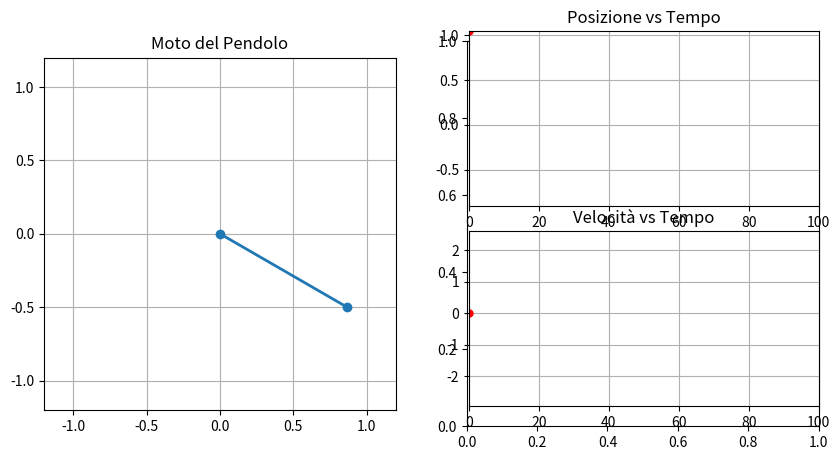

Source code (Python):
import numpy as np
import matplotlib.pyplot as plt
import matplotlib.animation as animation

# Definizione delle costanti
L = 1.0  # Lunghezza del pendolo
g = 9.81  # Accelerazione di gravità
b = 0.25  # Coefficiente di attrito

# Condizioni iniziali
theta0 = np.pi / 3  # Angolo iniziale (60 gradi)
omega0 = 0.0  # Velocità angolare iniziale

dt = 0.05  # Passo temporale
T = 100  # Durata totale dell'animazione
N = int(T / dt)  # Numero di passi temporali
time = np.linspace(0, T, N+1)  # Tempo per i grafici

def pendulum_dynamics(theta, omega, dt):
    """Calcola la dinamica del pendolo con attrito usando il metodo di Eulero."""
    alpha = - (g / L) * np.sin(theta) - b * omega  # Accelerazione angolare con attrito
    omega_new = omega + alpha * dt  # Nuova velocità angolare
    theta_new = theta + omega_new * dt  # Nuova posizione angolare
    return theta_new, omega_new

# Inizializzazione delle variabili
angles = [theta0]
angular_velocities = [omega0]

# Simulazione del moto del pendolo
for _ in range(N):
    theta_new, omega_new = pendulum_dynamics(angles[-1], angular_velocities[-1], dt)
    angles.append(theta_new)
    angular_velocities.append(omega_new)

# Conversione delle coordinate per la visualizzazione
x_positions = L * np.sin(angles)
y_positions = -L * np.cos(angles)

# Creazione delle figure
fig, (ax1, ax3) = plt.subplots(1, 2, figsize=(10, 5))
ax2, ax4 = fig.add_axes([0.55, 0.55, 0.35, 0.35]), fig.add_axes([0.55, 0.15, 0.35, 0.35])

# Configurazione della prima finestra (pendolo)
ax1.set_xlim(-1.2, 1.2)
ax1.set_ylim(-1.2, 1.2)
ax1.set_aspect('equal')
ax1.grid()
ax1.set_title("Moto del Pendolo")
pendulum_line, = ax1.plot([], [], 'o-', lw=2)

# Configurazione della seconda finestra (grafici temporali)
ax2.set_xlim(0, T)
ax2.set_ylim(min(angles), max(angles))
ax2.set_title("Posizione vs Tempo")
ax2.grid()
posizione_line, = ax2.plot([], [], 'b-', lw=1)
posizione_point, = ax2.plot([], [], 'ro', markersize=5)

ax4.set_xlim(0, T)
ax4.set_ylim(min(angular_velocities), max(angular_velocities))
ax4.set_title("Velocità vs Tempo")
ax4.grid()
velocita_line, = ax4.plot([], [], 'g-', lw=1)
velocita_point, = ax4.plot([], [], 'ro', markersize=5)

# Funzione di aggiornamento dell'animazione
def update(frame):
    pendulum_line.set_data([0, x_positions[frame]], [0, y_positions[frame]])
    posizione_line.set_data(time[:frame], angles[:frame])
    posizione_point.set_data([time[frame]], [angles[frame]])
    velocita_line.set_data(time[:frame], angular_velocities[:frame])
    velocita_point.set_data([time[frame]], [angular_velocities[frame]])
    return pendulum_line, posizione_line, posizione_point, velocita_line, velocita_point

# Creazione dell'animazione
ani = animation.FuncAnimation(fig, update, frames=N, interval=dt*1000, blit=True)
plt.show()
